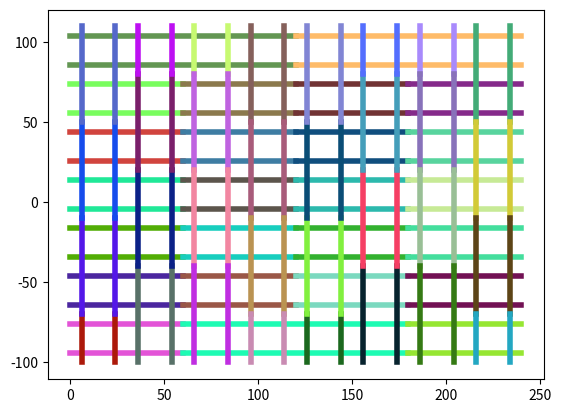

Source code (Python):
import numpy as np
import matplotlib.pyplot as plt
import random

theta = -6

corner1 = np.array([0, -100])
corner2 = np.array([201, 100])

L = 30
U = 18

w = corner2[0]-corner1[0]
h = corner1[1]-corner2[1]

n = int(np.ceil(abs(w/L)))
m = int(np.ceil(abs(h/L)))

if(n%2 != 0):
    n += 1
if(m%2 == 0):
    m += 1

print(n,m)

def get_top_lef(i, j):
    return [corner1[0]+i*L+(L-U)/2, corner1[1]+(j+1)*L]

def get_top_rig(i, j):
    return [corner1[0]+(i+1)*L-(L-U)/2, corner1[1]+(j+1)*L]

def get_bot_lef(i, j):
    return [corner1[0]+i*L+(L-U)/2, corner1[1]+j*L]

def get_bot_rig(i, j):
    return [corner1[0]+(i+1)*L-(L-U)/2, corner1[1]+j*L]

def get_lef_top(i, j):
    return [corner1[0]+i*L, corner1[1]+(j+1)*L-(L-U)/2]

def get_lef_bot(i, j):
    return [corner1[0]+i*L, corner1[1]+j*L+(L-U)/2]

def get_rig_top(i, j):
    return [corner1[0]+(i+1)*L, corner1[1]+(j+1)*L-(L-U)/2]

def get_rig_bot(i, j):
    return [corner1[0]+(i+1)*L, corner1[1]+j*L+(L-U)/2]

direction = dict()

for i in range(0, n>>1):
    for j in range(m*i*2, m*(i+1)*2-1):
        if(j%2 != 0):
            direction[j] = "haut" if i%2==0 else "bas"
        elif((j>>1)%2 == 0):
            direction[j] = "droite" if i%2==0 else "gauche"
        else:
            direction[j] = "gauche" if i%2==0 else "droite"


    direction[m*(i+1)*2-1] = "droite"

x = dict()
y = dict()

x[0] = 0
y[0] = 0

for j in range(1, n*m):
    x[j] = x[j-1]
    y[j] = y[j-1]
    if(direction[j-1] == "haut"):
        y[j] += 1
    elif(direction[j-1] == "bas"):
        y[j] -= 1
    elif(direction[j-1] == "gauche"):
        x[j] -= 1
    else:
        x[j] += 1

save = open("pattern.txt", "w+")

# for j in range(0, n*m):
#     save.write("%d %d\n"%(x[j], y[j]))

lineh1 = [] # Top
lineh2 = [] # Bottom
linev1 = [] # Left
linev2 = [] # Right

ver = dict()
hor = dict()
for j in range(0, n*m):
    ver[j] = False
    hor[j] = False

print(n*m)

mission_path = open("mission_path.txt", "w")

for j in range(0,n*m):
    print(j, end=" ")
    if(not ver[j]):
        size = 0
        if(direction[j] == "droite" or direction[j] == "gauche"):
            pt1 = get_top_lef(x[j],y[j])
            pt2 = get_bot_lef(x[j],y[j])
            pt3 = get_top_rig(x[j],y[j])
            pt4 = get_bot_rig(x[j],y[j])
            linev1.append((get_top_lef(x[j],y[j]), get_bot_lef(x[j],y[j])))
            linev2.append((get_top_rig(x[j],y[j]), get_bot_rig(x[j],y[j])))
            mission_path.write("%f,%f:%f,%f\n"%(pt1[0],pt1[1],pt2[0],pt2[1]))
            mission_path.write("%f,%f:%f,%f\n"%(pt4[0],pt4[1],pt3[0],pt3[1]))
        elif(direction[j] == "bas"):
            while(j+size+1 < n*m and direction[j+size] == "bas"):
                size += 1
            pt1 = get_top_lef(x[j],y[j])
            pt2 = get_bot_lef(x[j],y[j+size])
            pt3 = get_top_rig(x[j],y[j])
            pt4 = get_bot_rig(x[j],y[j+size])
            linev1.append((get_top_lef(x[j],y[j]), get_bot_lef(x[j],y[j+size])))
            linev2.append((get_top_rig(x[j],y[j]), get_bot_rig(x[j],y[j+size])))
            mission_path.write("%f,%f:%f,%f\n"%(pt1[0],pt1[1],pt2[0],pt2[1]))
            mission_path.write("%f,%f:%f,%f\n"%(pt4[0],pt4[1],pt3[0],pt3[1]))
        elif(direction[j] == "haut"):
            while(j+size+1 < n*m and direction[j+size] == "haut"):
                size += 1
            pt1 = get_bot_lef(x[j],y[j])
            pt2 = get_top_lef(x[j],y[j+size])
            pt3 = get_bot_rig(x[j],y[j])
            pt4 = get_top_rig(x[j],y[j+size])
            linev1.append((get_bot_lef(x[j],y[j]), get_top_lef(x[j],y[j+size])))
            linev2.append((get_bot_rig(x[j],y[j]), get_top_rig(x[j],y[j+size])))
            mission_path.write("%f,%f:%f,%f\n"%(pt1[0],pt1[1],pt2[0],pt2[1]))
            mission_path.write("%f,%f:%f,%f\n"%(pt4[0],pt4[1],pt3[0],pt3[1]))
        for i in range(j, j+size+1):
            ver[i] = True

    if(not hor[j]):
        size = 0
        if(direction[j] == "bas" or direction[j] == "haut"):
            pt1 = get_lef_top(x[j],y[j])
            pt2 = get_rig_top(x[j],y[j])
            pt3 = get_lef_bot(x[j],y[j])
            pt4 = get_rig_bot(x[j],y[j])
            lineh1.append((get_lef_top(x[j],y[j]), get_rig_top(x[j],y[j])))
            lineh2.append((get_lef_bot(x[j],y[j]), get_rig_bot(x[j],y[j])))
            mission_path.write("%f,%f:%f,%f\n"%(pt1[0],pt1[1],pt2[0],pt2[1]))
            mission_path.write("%f,%f:%f,%f\n"%(pt4[0],pt4[1],pt3[0],pt3[1]))
        elif(direction[j] == "droite"):
            while(j+size+1 < n*m and direction[j+size] == "droite"):
                size += 1
            print(size)
            pt1 = get_lef_top(x[j],y[j])
            pt2 = get_rig_top(x[j+size],y[j])
            pt3 = get_lef_bot(x[j],y[j])
            pt4 = get_rig_bot(x[j+size],y[j])
            lineh1.append((get_lef_top(x[j],y[j]), get_rig_top(x[j+size],y[j])))
            lineh2.append((get_lef_bot(x[j],y[j]), get_rig_bot(x[j+size],y[j])))
            mission_path.write("%f,%f:%f,%f\n"%(pt1[0],pt1[1],pt2[0],pt2[1]))
            mission_path.write("%f,%f:%f,%f\n"%(pt4[0],pt4[1],pt3[0],pt3[1]))
        elif(direction[j] == "gauche"):
            while(j+size+1 < n*m and direction[j+size] == "gauche"):
                size += 1
            pt1 = get_rig_top(x[j],y[j])
            pt2 = get_lef_top(x[j+size],y[j])
            pt3 = get_rig_bot(x[j],y[j])
            pt4 = get_lef_bot(x[j+size],y[j])
            lineh1.append((get_rig_top(x[j],y[j]), get_lef_top(x[j+size],y[j])))
            lineh2.append((get_rig_bot(x[j],y[j]), get_lef_bot(x[j+size],y[j])))
            mission_path.write("%f,%f:%f,%f\n"%(pt1[0],pt1[1],pt2[0],pt2[1]))
            mission_path.write("%f,%f:%f,%f\n"%(pt4[0],pt4[1],pt3[0],pt3[1]))
        for i in range(j, j+size+1):
            hor[i] = True

plt.figure(1)

for i in range(0, len(lineh1)):
    c = [random.random(), random.random(), random.random()]
    line = lineh1[i]
    plt.plot([line[0][0], line[1][0]],[line[0][1], line[1][1]], color=c, linewidth=4.0)
    line = lineh2[i]
    plt.plot([line[0][0], line[1][0]],[line[0][1], line[1][1]], color=c, linewidth=4.0)

for i in range(0, len(linev1)):
    c = [random.random(), random.random(), random.random()]
    line = linev1[i]
    plt.plot([line[0][0], line[1][0]],[line[0][1], line[1][1]], color=c, linewidth=4.0)
    line = linev2[i]
    plt.plot([line[0][0], line[1][0]],[line[0][1], line[1][1]], color=c, linewidth=4.0)


plt.show()
